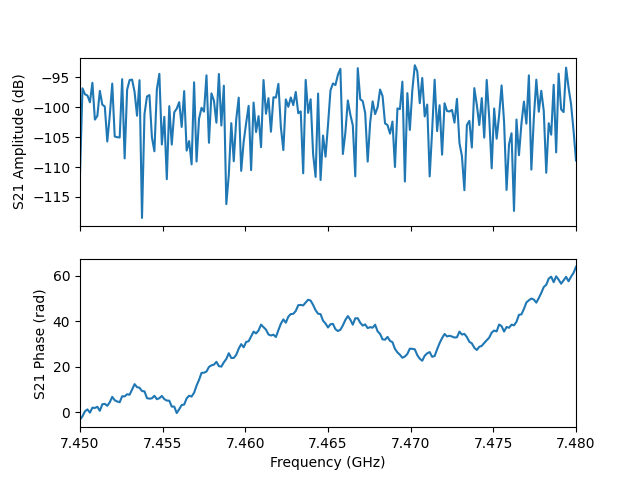

The table this chart was drawn from, first rows:
frequency, amplitude, phase, I, Q
7450000000, -111.2, -3.109, -2.7681981009664014e-06, -8.971767329057911e-08
7450150000, -96.81, -1.675, -1.498685037404357e-06, -1.4361926332639996e-05
7450300000, -97.81, 0.5313, 1.1088574865425471e-05, 6.516647772514261e-06
7450450000, -98.02, 1.353, 2.7194298581889598e-06, 1.226488620886812e-05
7450600000, -99.15, -0.07802, 1.0994383046636358e-05, -8.595491181040416e-07
7450750000, -95.88, 2.109, -8.234249435190577e-06, 1.3790229786536656e-05
7450900000, -102.1, 1.977, -3.1204956485453295e-06, 7.253100193338469e-06
7451050000, -101.4, 2.499, -6.793387001380324e-06, 5.081105427962029e-06
7451200000, -97.24, 0.7367, 1.0180364370171446e-05, 9.23353491089074e-06
7451350000, -99.55, 3.585, -9.513044460618403e-06, -4.512448867899366e-06
7451500000, -99.86, 3.777, -8.178642019629478e-06, -6.0278339333308395e-06
7451650000, -105.7, 2.918, -5.052233063906897e-06, 1.1481448609629297e-06
7451800000, -101.4, 4.47, -2.041764446403249e-06, -8.271918886748608e-06
7451950000, -96.02, 6.845, 1.338251695415238e-05, 8.428842193097807e-06
7452100000, -104.9, 5.364, 3.4605479868332623e-06, -4.536831966106547e-06
7452250000, -105, 4.806, 5.274811201161356e-07, -5.597545168711804e-06
7452400000, -105, 4.491, -1.2267607871763175e-06, -5.462214176077396e-06
7452550000, -95.28, 7.109, 1.168124163086759e-05, 1.265755963686388e-05
7452700000, -108.6, 7.038, 2.7215878617425915e-06, 2.5598128559067845e-06
7452850000, -97.05, 8.003, -2.0789216250705067e-06, 1.3883007341064513e-05
7453000000, -95.44, 7.775, 1.341028564638691e-06, 1.6858557501109317e-05
7453150000, -95.35, 10.04, -1.3955905160401016e-05, -9.850276910583489e-06
7453300000, -97.41, 12.43, 1.335466185992118e-05, -1.8447469756210921e-06
7453450000, -101.4, 11.11, 9.656229167376296e-07, -8.458603588223923e-06
7453600000, -95.46, 10.84, -2.6375862489658175e-06, -1.6660418623359874e-05
7453750000, -118.5, 9.409, -1.185607629849983e-06, 1.907845437187916e-08
7453900000, -101.1, 9.248, -8.637246537546162e-06, 1.5418773955389042e-06
7454050000, -98.19, 6.295, 1.2314227205934003e-05, 1.490641778900681e-07
7454200000, -97.94, 6.043, 1.230890575243393e-05, -3.0124526801955653e-06
7454350000, -105, 6.215, 5.598531060968526e-06, -3.806321728916373e-07
7454500000, -107.4, 7.315, 2.1992652818880742e-06, 3.6815533803746803e-06
7454650000, -96.96, 5.822, 1.2711571798718069e-05, -6.311533525149571e-06
7454800000, -94.38, 6.257, 1.9082655853708275e-05, -5.047482432019024e-07
7454950000, -106.2, 7.246, 2.7924154437641846e-06, 4.0131590139935724e-06
7455100000, -101.6, 5.874, 7.636023838131223e-06, -3.313695287943119e-06
7455250000, -112, 5.208, 1.1914484048247687e-06, -2.202721134381136e-06
7455400000, -99.81, 5.171, 4.52337781098322e-06, -9.170033990812954e-06
7455550000, -106.2, 2.579, -4.123815870116232e-06, 2.602082531666383e-06
7455700000, -100.8, 2.582, -7.700028618273791e-06, 4.818934030481614e-06
7455850000, -100.2, -0.2571, 9.429165402252693e-06, -2.479187514836667e-06
7456000000, -99.13, 1.405, 1.8190903574577533e-06, 1.0900206689257175e-05
7456150000, -103.3, 3.274, -6.791006398998434e-06, -9.074084346138989e-07
7456300000, -97.28, 3.467, -1.2961038919456769e-05, -4.370848728285637e-06
7456450000, -107.2, 6.163, 4.313371846365044e-06, -5.21436902545247e-07
7456600000, -105.6, 7.336, 2.5839840418484528e-06, 4.5381721065496095e-06
7456750000, -109.5, 6.977, 2.5599561013223138e-06, 2.130395159838372e-06
7456900000, -95.81, 8.646, -1.1541294952621683e-05, 1.1379211173334625e-05
7457050000, -109.1, 11.77, 2.4626992853882257e-06, -2.516361291782232e-06
7457200000, -101.9, 14.29, -1.2331474863458425e-06, 7.941952389955986e-06
7457350000, -100.1, 17.35, 6.891268071740342e-07, -9.889395187201444e-06
7457500000, -100.7, 17.45, 1.5541942275376641e-06, -9.073401088244282e-06
7457650000, -94.63, 17.94, 1.1444898518675473e-05, -1.4598135749110952e-05
7457800000, -105.9, 19.97, 2.2179424377100077e-06, 4.539499514066847e-06
7457950000, -97.65, 20.66, -3.08352218780783e-06, 1.2736074495478533e-05
7458100000, -98.87, 20.96, -5.867784238944296e-06, 9.758519809111021e-06
7458250000, -102.6, 22.21, -7.2619045567989815e-06, -1.6087672065623337e-06
7458400000, -94.41, 20.32, 1.950572141140583e-06, 1.8921986338682473e-05
7458550000, -103, 20.1, 2.209607146141934e-06, 6.692150691378629e-06
7458700000, -96.37, 22, -1.5192231330729555e-05, -6.201885582868272e-08
7458850000, -116.2, 23.47, -1.3666233655840188e-07, -1.541812139294052e-06
... 141 more rows
